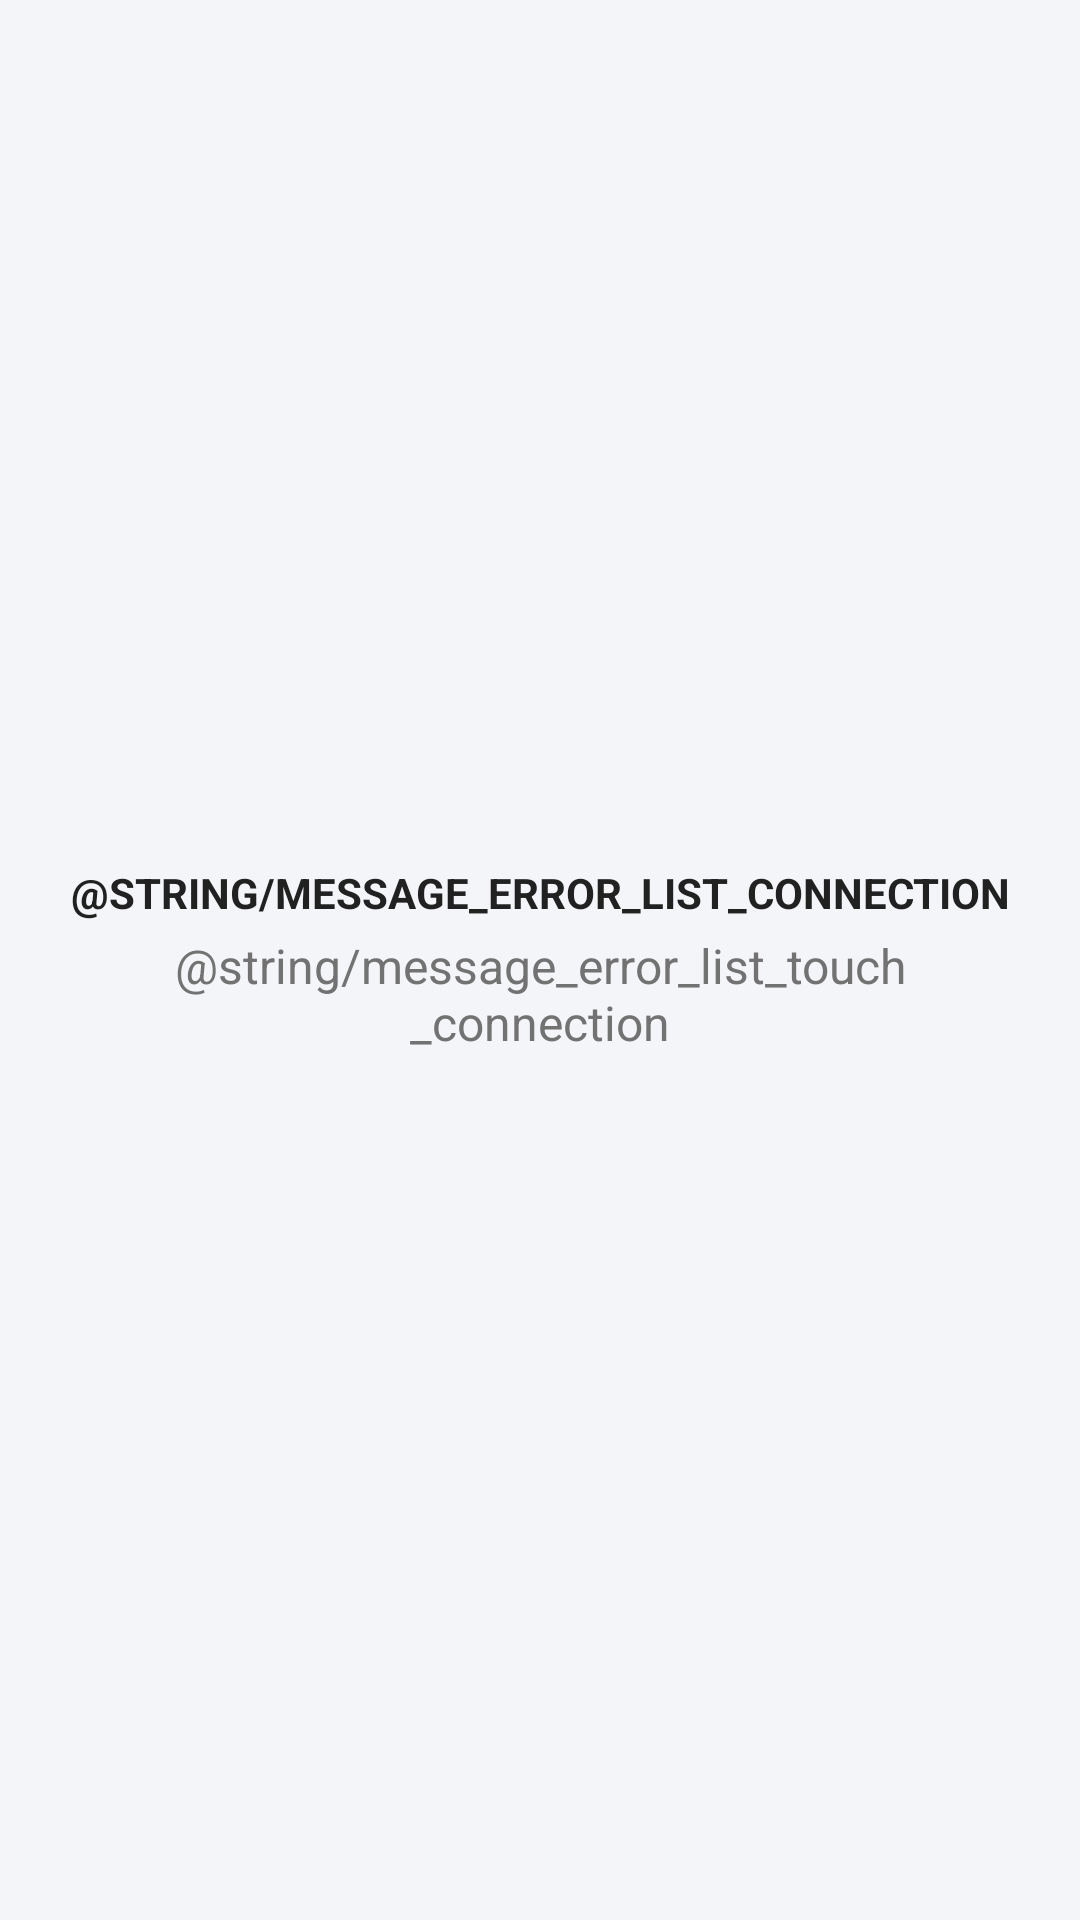

The Android layout XML behind this screen, and the referenced resources:
<!-- AndroidManifest.xml: application theme AppTheme -->
<!-- res/layout/container_connection_error.xml -->
<?xml version="1.0" encoding="utf-8"?>
<LinearLayout
    xmlns:android="http://schemas.android.com/apk/res/android"
    android:layout_width="match_parent"
    android:layout_height="match_parent"
    android:background="?attr/selectableItemBackground"
    android:clickable="true"
    android:gravity="center_vertical"
    android:orientation="vertical"
    >

  <TextView
      android:id="@+id/label_title_news"
      android:layout_width="match_parent"
      android:layout_height="wrap_content"
      android:layout_gravity="center_horizontal"
      android:layout_marginBottom="@dimen/spacing_xsmall"
      android:layout_marginLeft="@dimen/spacing_large"
      android:layout_marginRight="@dimen/spacing_large"
      android:gravity="center"
      android:text="@string/message_error_list_connection"
      android:textAllCaps="true"
      android:textStyle="bold"
      />

  <TextView
      android:id="@+id/label_description_news"
      android:layout_width="match_parent"
      android:layout_height="wrap_content"
      android:layout_gravity="center_horizontal"
      android:layout_marginLeft="@dimen/spacing_large"
      android:layout_marginRight="@dimen/spacing_large"
      android:layout_marginTop="@dimen/spacing_xsmall"
      android:gravity="center"
      android:text="@string/message_error_list_touch_connection"
      android:textColor="@color/secondary_text_black"
      android:textSize="@dimen/letter_medium"
      />

</LinearLayout>
<!-- resources referenced by this layout -->
<resources>
  <color name="secondary_text_black">#727272</color>
  <dimen name="letter_medium">16sp</dimen>
  <dimen name="spacing_large">16dp</dimen>
  <dimen name="spacing_xsmall">2dp</dimen>
  <style name="AppTheme" parent="Theme.AppCompat.Light.NoActionBar">
      <item name="colorPrimary">@color/primary</item>
      <item name="colorPrimaryDark">@color/primary_dark</item>
      <item name="android:textColor">@color/primary_text_black</item>
      <item name="android:textColorPrimary">@color/primary_text_black</item>
      <item name="android:textColorSecondary">@color/secondary_text_black</item>
      <item name="android:divider">@color/divider_black</item>
      <item name="android:textColorHint">@color/hint_text_black</item>
      <item name="colorControlHighlight">@color/divider_black</item>
      <item name="colorButtonNormal">@color/primary</item>
      <item name="android:windowBackground">@color/window_background</item>
      <item name="android:listDivider">@color/divider_black</item>
  
    </style>
  <color name="primary">#373C49</color>
  <color name="primary_dark">#2C303A</color>
  <color name="primary_text_black">#212121</color>
  <color name="divider_black">#1E000000</color>
  <color name="hint_text_black">#B6B6B6</color>
  <color name="window_background">#f4f5f9</color>
</resources>
